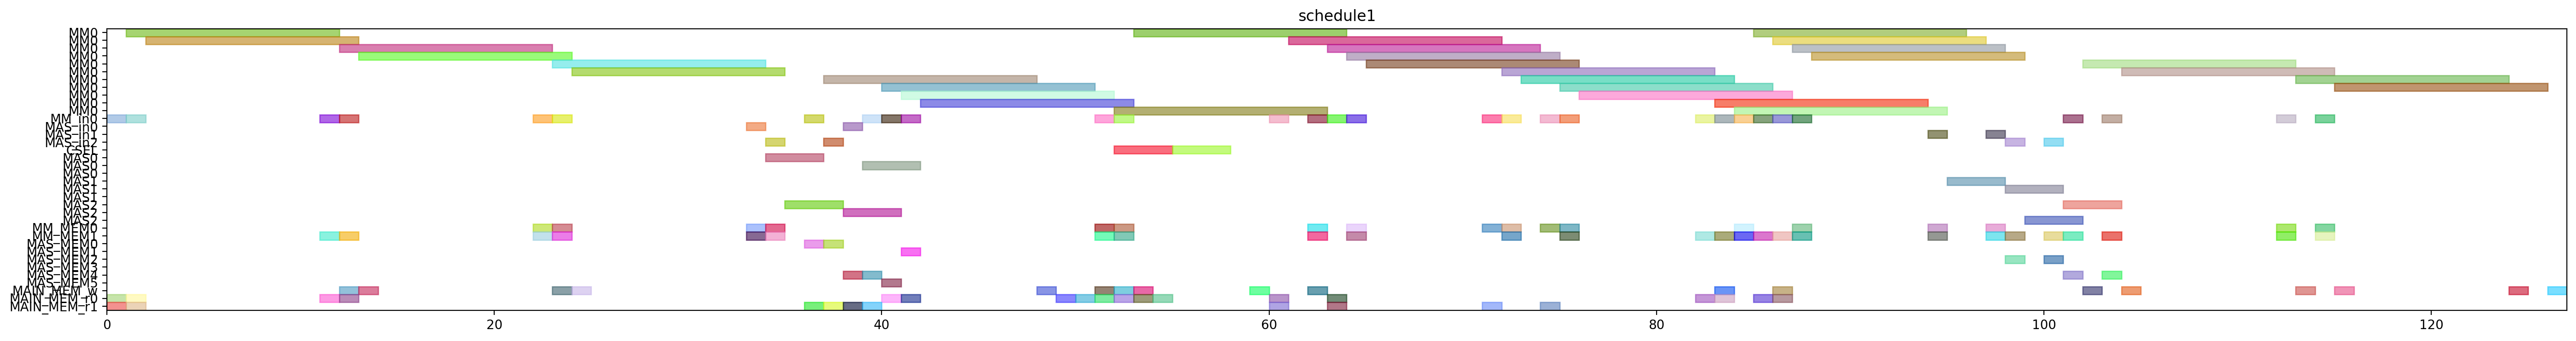

Write the Python code that produced this figure.
from pyschedule import Scenario, solvers, plotters, alt


def solve():
	horizon = 207
	S = Scenario("schedule1", horizon=horizon)

	# resource
	MM = S.Resources('MM', num=1, size=11)
	MM_in = S.Resources('MM_in', num=1)
	MAS_in = S.Resources('MAS_in', num=3)
	CSEL = S.Resource('CSEL')
	MAS = S.Resources('MAS', num=3, size=3, periods=range(1, horizon))
	MM_MEM = S.Resources('MM_MEM', num=2)
	MAS_MEM = S.Resources('MAS_MEM', num=6)
	MAIN_MEM_w = S.Resource('MAIN_MEM_w', size=1)
	MAIN_MEM_r = S.Resources('MAIN_MEM_r', num=2)

	# result of previous scheduling
	t21_in = S.Task('t21_in', length=1, delay_cost=1)
	S += t21_in >= 0
	t21_in += MM_in[0]

	t21_mem0 = S.Task('t21_mem0', length=1, delay_cost=1)
	S += t21_mem0 >= 0
	t21_mem0 += MAIN_MEM_r[0]

	t21_mem1 = S.Task('t21_mem1', length=1, delay_cost=1)
	S += t21_mem1 >= 0
	t21_mem1 += MAIN_MEM_r[1]

	t20_in = S.Task('t20_in', length=1, delay_cost=1)
	S += t20_in >= 1
	t20_in += MM_in[0]

	t20_mem0 = S.Task('t20_mem0', length=1, delay_cost=1)
	S += t20_mem0 >= 1
	t20_mem0 += MAIN_MEM_r[0]

	t20_mem1 = S.Task('t20_mem1', length=1, delay_cost=1)
	S += t20_mem1 >= 1
	t20_mem1 += MAIN_MEM_r[1]

	t21 = S.Task('t21', length=11, delay_cost=1)
	S += t21 >= 1
	t21 += MM[0]

	t20 = S.Task('t20', length=11, delay_cost=1)
	S += t20 >= 2
	t20 += MM[0]

	xit21_in = S.Task('xit21_in', length=1, delay_cost=1)
	S += xit21_in >= 11
	xit21_in += MM_in[0]

	xit21_mem0 = S.Task('xit21_mem0', length=1, delay_cost=1)
	S += xit21_mem0 >= 11
	xit21_mem0 += MAIN_MEM_r[0]

	xit21_mem1 = S.Task('xit21_mem1', length=1, delay_cost=1)
	S += xit21_mem1 >= 11
	xit21_mem1 += MM_MEM[1]

	t21_w = S.Task('t21_w', length=1, delay_cost=1)
	S += t21_w >= 12
	t21_w += MAIN_MEM_w

	xit20_in = S.Task('xit20_in', length=1, delay_cost=1)
	S += xit20_in >= 12
	xit20_in += MM_in[0]

	xit20_mem0 = S.Task('xit20_mem0', length=1, delay_cost=1)
	S += xit20_mem0 >= 12
	xit20_mem0 += MAIN_MEM_r[0]

	xit20_mem1 = S.Task('xit20_mem1', length=1, delay_cost=1)
	S += xit20_mem1 >= 12
	xit20_mem1 += MM_MEM[1]

	xit21 = S.Task('xit21', length=11, delay_cost=1)
	S += xit21 >= 12
	xit21 += MM[0]

	t20_w = S.Task('t20_w', length=1, delay_cost=1)
	S += t20_w >= 13
	t20_w += MAIN_MEM_w

	xit20 = S.Task('xit20', length=11, delay_cost=1)
	S += xit20 >= 13
	xit20 += MM[0]

	xi2t41_in = S.Task('xi2t41_in', length=1, delay_cost=1)
	S += xi2t41_in >= 22
	xi2t41_in += MM_in[0]

	xi2t41_mem0 = S.Task('xi2t41_mem0', length=1, delay_cost=1)
	S += xi2t41_mem0 >= 22
	xi2t41_mem0 += MM_MEM[0]

	xi2t41_mem1 = S.Task('xi2t41_mem1', length=1, delay_cost=1)
	S += xi2t41_mem1 >= 22
	xi2t41_mem1 += MM_MEM[1]

	xi2t40_in = S.Task('xi2t40_in', length=1, delay_cost=1)
	S += xi2t40_in >= 23
	xi2t40_in += MM_in[0]

	xi2t40_mem0 = S.Task('xi2t40_mem0', length=1, delay_cost=1)
	S += xi2t40_mem0 >= 23
	xi2t40_mem0 += MM_MEM[0]

	xi2t40_mem1 = S.Task('xi2t40_mem1', length=1, delay_cost=1)
	S += xi2t40_mem1 >= 23
	xi2t40_mem1 += MM_MEM[1]

	xi2t41 = S.Task('xi2t41', length=11, delay_cost=1)
	S += xi2t41 >= 23
	xi2t41 += MM[0]

	xit21_w = S.Task('xit21_w', length=1, delay_cost=1)
	S += xit21_w >= 23
	xit21_w += MAIN_MEM_w

	xi2t40 = S.Task('xi2t40', length=11, delay_cost=1)
	S += xi2t40 >= 24
	xi2t40 += MM[0]

	xit20_w = S.Task('xit20_w', length=1, delay_cost=1)
	S += xit20_w >= 24
	xit20_w += MAIN_MEM_w

	D_a_1_in = S.Task('D_a_1_in', length=1, delay_cost=1)
	S += D_a_1_in >= 33
	D_a_1_in += MAS_in[0]

	D_a_1_mem0 = S.Task('D_a_1_mem0', length=1, delay_cost=1)
	S += D_a_1_mem0 >= 33
	D_a_1_mem0 += MM_MEM[0]

	D_a_1_mem1 = S.Task('D_a_1_mem1', length=1, delay_cost=1)
	S += D_a_1_mem1 >= 33
	D_a_1_mem1 += MM_MEM[1]

	D_a_0_in = S.Task('D_a_0_in', length=1, delay_cost=1)
	S += D_a_0_in >= 34
	D_a_0_in += MAS_in[2]

	D_a_0_mem0 = S.Task('D_a_0_mem0', length=1, delay_cost=1)
	S += D_a_0_mem0 >= 34
	D_a_0_mem0 += MM_MEM[0]

	D_a_0_mem1 = S.Task('D_a_0_mem1', length=1, delay_cost=1)
	S += D_a_0_mem1 >= 34
	D_a_0_mem1 += MM_MEM[1]

	D_a_1 = S.Task('D_a_1', length=3, delay_cost=1)
	S += D_a_1 >= 34
	D_a_1 += MAS[0]

	D_a_0 = S.Task('D_a_0', length=3, delay_cost=1)
	S += D_a_0 >= 35
	D_a_0 += MAS[2]

	D1_in = S.Task('D1_in', length=1, delay_cost=1)
	S += D1_in >= 36
	D1_in += MM_in[0]

	D1_mem0 = S.Task('D1_mem0', length=1, delay_cost=1)
	S += D1_mem0 >= 36
	D1_mem0 += MAS_MEM[0]

	D1_mem1 = S.Task('D1_mem1', length=1, delay_cost=1)
	S += D1_mem1 >= 36
	D1_mem1 += MAIN_MEM_r[1]

	D1 = S.Task('D1', length=11, delay_cost=1)
	S += D1 >= 37
	D1 += MM[0]

	N_b1_in = S.Task('N_b1_in', length=1, delay_cost=1)
	S += N_b1_in >= 37
	N_b1_in += MAS_in[2]

	N_b1_mem0 = S.Task('N_b1_mem0', length=1, delay_cost=1)
	S += N_b1_mem0 >= 37
	N_b1_mem0 += MAS_MEM[0]

	N_b1_mem1 = S.Task('N_b1_mem1', length=1, delay_cost=1)
	S += N_b1_mem1 >= 37
	N_b1_mem1 += MAIN_MEM_r[1]

	N_b0_in = S.Task('N_b0_in', length=1, delay_cost=1)
	S += N_b0_in >= 38
	N_b0_in += MAS_in[0]

	N_b0_mem0 = S.Task('N_b0_mem0', length=1, delay_cost=1)
	S += N_b0_mem0 >= 38
	N_b0_mem0 += MAS_MEM[4]

	N_b0_mem1 = S.Task('N_b0_mem1', length=1, delay_cost=1)
	S += N_b0_mem1 >= 38
	N_b0_mem1 += MAIN_MEM_r[1]

	N_b1 = S.Task('N_b1', length=3, delay_cost=1)
	S += N_b1 >= 38
	N_b1 += MAS[2]

	D0_in = S.Task('D0_in', length=1, delay_cost=1)
	S += D0_in >= 39
	D0_in += MM_in[0]

	D0_mem0 = S.Task('D0_mem0', length=1, delay_cost=1)
	S += D0_mem0 >= 39
	D0_mem0 += MAS_MEM[4]

	D0_mem1 = S.Task('D0_mem1', length=1, delay_cost=1)
	S += D0_mem1 >= 39
	D0_mem1 += MAIN_MEM_r[1]

	N_b0 = S.Task('N_b0', length=3, delay_cost=1)
	S += N_b0 >= 39
	N_b0 += MAS[0]

	D0 = S.Task('D0', length=11, delay_cost=1)
	S += D0 >= 40
	D0 += MM[0]

	N1_in = S.Task('N1_in', length=1, delay_cost=1)
	S += N1_in >= 40
	N1_in += MM_in[0]

	N1_mem0 = S.Task('N1_mem0', length=1, delay_cost=1)
	S += N1_mem0 >= 40
	N1_mem0 += MAIN_MEM_r[0]

	N1_mem1 = S.Task('N1_mem1', length=1, delay_cost=1)
	S += N1_mem1 >= 40
	N1_mem1 += MAS_MEM[5]

	N0_in = S.Task('N0_in', length=1, delay_cost=1)
	S += N0_in >= 41
	N0_in += MM_in[0]

	N0_mem0 = S.Task('N0_mem0', length=1, delay_cost=1)
	S += N0_mem0 >= 41
	N0_mem0 += MAIN_MEM_r[0]

	N0_mem1 = S.Task('N0_mem1', length=1, delay_cost=1)
	S += N0_mem1 >= 41
	N0_mem1 += MAS_MEM[1]

	N1 = S.Task('N1', length=11, delay_cost=1)
	S += N1 >= 41
	N1 += MM[0]

	N0 = S.Task('N0', length=11, delay_cost=1)
	S += N0 >= 42
	N0 += MM[0]

	D1_w = S.Task('D1_w', length=1, delay_cost=1)
	S += D1_w >= 48
	D1_w += MAIN_MEM_w

	Z_SSWU1_mem0 = S.Task('Z_SSWU1_mem0', length=1, delay_cost=1)
	S += Z_SSWU1_mem0 >= 49
	Z_SSWU1_mem0 += MAIN_MEM_r[0]

	Z_SSWU1_mem1 = S.Task('Z_SSWU1_mem1', length=1, delay_cost=1)
	S += Z_SSWU1_mem1 >= 50
	Z_SSWU1_mem1 += MAIN_MEM_r[0]

	D0_w = S.Task('D0_w', length=1, delay_cost=1)
	S += D0_w >= 51
	D0_w += MAIN_MEM_w

	N21_in = S.Task('N21_in', length=1, delay_cost=1)
	S += N21_in >= 51
	N21_in += MM_in[0]

	N21_mem0 = S.Task('N21_mem0', length=1, delay_cost=1)
	S += N21_mem0 >= 51
	N21_mem0 += MM_MEM[0]

	N21_mem1 = S.Task('N21_mem1', length=1, delay_cost=1)
	S += N21_mem1 >= 51
	N21_mem1 += MM_MEM[1]

	Z_SSWU1_mem2 = S.Task('Z_SSWU1_mem2', length=1, delay_cost=1)
	S += Z_SSWU1_mem2 >= 51
	Z_SSWU1_mem2 += MAIN_MEM_r[0]

	N1_w = S.Task('N1_w', length=1, delay_cost=1)
	S += N1_w >= 52
	N1_w += MAIN_MEM_w

	N20_in = S.Task('N20_in', length=1, delay_cost=1)
	S += N20_in >= 52
	N20_in += MM_in[0]

	N20_mem0 = S.Task('N20_mem0', length=1, delay_cost=1)
	S += N20_mem0 >= 52
	N20_mem0 += MM_MEM[0]

	N20_mem1 = S.Task('N20_mem1', length=1, delay_cost=1)
	S += N20_mem1 >= 52
	N20_mem1 += MM_MEM[1]

	N21 = S.Task('N21', length=11, delay_cost=1)
	S += N21 >= 52
	N21 += MM[0]

	Z_SSWU0_mem0 = S.Task('Z_SSWU0_mem0', length=1, delay_cost=1)
	S += Z_SSWU0_mem0 >= 52
	Z_SSWU0_mem0 += MAIN_MEM_r[0]

	Z_SSWU1 = S.Task('Z_SSWU1', length=3, delay_cost=1)
	S += Z_SSWU1 >= 52
	Z_SSWU1 += CSEL

	N0_w = S.Task('N0_w', length=1, delay_cost=1)
	S += N0_w >= 53
	N0_w += MAIN_MEM_w

	N20 = S.Task('N20', length=11, delay_cost=1)
	S += N20 >= 53
	N20 += MM[0]

	Z_SSWU0_mem1 = S.Task('Z_SSWU0_mem1', length=1, delay_cost=1)
	S += Z_SSWU0_mem1 >= 53
	Z_SSWU0_mem1 += MAIN_MEM_r[0]

	Z_SSWU0_mem2 = S.Task('Z_SSWU0_mem2', length=1, delay_cost=1)
	S += Z_SSWU0_mem2 >= 54
	Z_SSWU0_mem2 += MAIN_MEM_r[0]

	Z_SSWU0 = S.Task('Z_SSWU0', length=3, delay_cost=1)
	S += Z_SSWU0 >= 55
	Z_SSWU0 += CSEL

	Z_SSWU1_w = S.Task('Z_SSWU1_w', length=1, delay_cost=1)
	S += Z_SSWU1_w >= 59
	Z_SSWU1_w += MAIN_MEM_w

	D21_in = S.Task('D21_in', length=1, delay_cost=1)
	S += D21_in >= 60
	D21_in += MM_in[0]

	D21_mem0 = S.Task('D21_mem0', length=1, delay_cost=1)
	S += D21_mem0 >= 60
	D21_mem0 += MAIN_MEM_r[0]

	D21_mem1 = S.Task('D21_mem1', length=1, delay_cost=1)
	S += D21_mem1 >= 60
	D21_mem1 += MAIN_MEM_r[1]

	D21 = S.Task('D21', length=11, delay_cost=1)
	S += D21 >= 61
	D21 += MM[0]

	N31_in = S.Task('N31_in', length=1, delay_cost=1)
	S += N31_in >= 62
	N31_in += MM_in[0]

	N31_mem0 = S.Task('N31_mem0', length=1, delay_cost=1)
	S += N31_mem0 >= 62
	N31_mem0 += MM_MEM[0]

	N31_mem1 = S.Task('N31_mem1', length=1, delay_cost=1)
	S += N31_mem1 >= 62
	N31_mem1 += MM_MEM[1]

	Z_SSWU0_w = S.Task('Z_SSWU0_w', length=1, delay_cost=1)
	S += Z_SSWU0_w >= 62
	Z_SSWU0_w += MAIN_MEM_w

	D20_in = S.Task('D20_in', length=1, delay_cost=1)
	S += D20_in >= 63
	D20_in += MM_in[0]

	D20_mem0 = S.Task('D20_mem0', length=1, delay_cost=1)
	S += D20_mem0 >= 63
	D20_mem0 += MAIN_MEM_r[0]

	D20_mem1 = S.Task('D20_mem1', length=1, delay_cost=1)
	S += D20_mem1 >= 63
	D20_mem1 += MAIN_MEM_r[1]

	N31 = S.Task('N31', length=11, delay_cost=1)
	S += N31 >= 63
	N31 += MM[0]

	D20 = S.Task('D20', length=11, delay_cost=1)
	S += D20 >= 64
	D20 += MM[0]

	N30_in = S.Task('N30_in', length=1, delay_cost=1)
	S += N30_in >= 64
	N30_in += MM_in[0]

	N30_mem0 = S.Task('N30_mem0', length=1, delay_cost=1)
	S += N30_mem0 >= 64
	N30_mem0 += MM_MEM[0]

	N30_mem1 = S.Task('N30_mem1', length=1, delay_cost=1)
	S += N30_mem1 >= 64
	N30_mem1 += MM_MEM[1]

	N30 = S.Task('N30', length=11, delay_cost=1)
	S += N30 >= 65
	N30 += MM[0]

	V1_in = S.Task('V1_in', length=1, delay_cost=1)
	S += V1_in >= 71
	V1_in += MM_in[0]

	V1_mem0 = S.Task('V1_mem0', length=1, delay_cost=1)
	S += V1_mem0 >= 71
	V1_mem0 += MM_MEM[0]

	V1_mem1 = S.Task('V1_mem1', length=1, delay_cost=1)
	S += V1_mem1 >= 71
	V1_mem1 += MAIN_MEM_r[1]

	ND21_in = S.Task('ND21_in', length=1, delay_cost=1)
	S += ND21_in >= 72
	ND21_in += MM_in[0]

	ND21_mem0 = S.Task('ND21_mem0', length=1, delay_cost=1)
	S += ND21_mem0 >= 72
	ND21_mem0 += MM_MEM[0]

	ND21_mem1 = S.Task('ND21_mem1', length=1, delay_cost=1)
	S += ND21_mem1 >= 72
	ND21_mem1 += MM_MEM[1]

	V1 = S.Task('V1', length=11, delay_cost=1)
	S += V1 >= 72
	V1 += MM[0]

	ND21 = S.Task('ND21', length=11, delay_cost=1)
	S += ND21 >= 73
	ND21 += MM[0]

	V0_in = S.Task('V0_in', length=1, delay_cost=1)
	S += V0_in >= 74
	V0_in += MM_in[0]

	V0_mem0 = S.Task('V0_mem0', length=1, delay_cost=1)
	S += V0_mem0 >= 74
	V0_mem0 += MM_MEM[0]

	V0_mem1 = S.Task('V0_mem1', length=1, delay_cost=1)
	S += V0_mem1 >= 74
	V0_mem1 += MAIN_MEM_r[1]

	ND20_in = S.Task('ND20_in', length=1, delay_cost=1)
	S += ND20_in >= 75
	ND20_in += MM_in[0]

	ND20_mem0 = S.Task('ND20_mem0', length=1, delay_cost=1)
	S += ND20_mem0 >= 75
	ND20_mem0 += MM_MEM[0]

	ND20_mem1 = S.Task('ND20_mem1', length=1, delay_cost=1)
	S += ND20_mem1 >= 75
	ND20_mem1 += MM_MEM[1]

	V0 = S.Task('V0', length=11, delay_cost=1)
	S += V0 >= 75
	V0 += MM[0]

	ND20 = S.Task('ND20', length=11, delay_cost=1)
	S += ND20 >= 76
	ND20 += MM[0]

	V1_w = S.Task('V1_w', length=1, delay_cost=1)
	S += V1_w >= 83
	V1_w += MAIN_MEM_w

	V0_w = S.Task('V0_w', length=1, delay_cost=1)
	S += V0_w >= 86
	V0_w += MAIN_MEM_w


	# new tasks
	aND20 = S.Task('aND20', length=11, delay_cost=1)
	aND20 += alt(MM)
	aND20_in = S.Task('aND20_in', length=1, delay_cost=1)
	aND20_in += alt(MM_in)
	S += aND20_in*MM_in[0]<=aND20*MM[0]
	aND20_mem0 = S.Task('aND20_mem0', length=1, delay_cost=1)
	aND20_mem0 += MAIN_MEM_r[0]
	S += aND20_mem0 <= aND20

	aND20_mem1 = S.Task('aND20_mem1', length=1, delay_cost=1)
	aND20_mem1 += MM_MEM[1]
	S += 86 < aND20_mem1
	S += aND20_mem1 <= aND20

	aND21 = S.Task('aND21', length=11, delay_cost=1)
	aND21 += alt(MM)
	aND21_in = S.Task('aND21_in', length=1, delay_cost=1)
	aND21_in += alt(MM_in)
	S += aND21_in*MM_in[0]<=aND21*MM[0]
	aND21_mem0 = S.Task('aND21_mem0', length=1, delay_cost=1)
	aND21_mem0 += MAIN_MEM_r[0]
	S += aND21_mem0 <= aND21

	aND21_mem1 = S.Task('aND21_mem1', length=1, delay_cost=1)
	aND21_mem1 += MM_MEM[1]
	S += 83 < aND21_mem1
	S += aND21_mem1 <= aND21

	bD30 = S.Task('bD30', length=11, delay_cost=1)
	bD30 += alt(MM)
	bD30_in = S.Task('bD30_in', length=1, delay_cost=1)
	bD30_in += alt(MM_in)
	S += bD30_in*MM_in[0]<=bD30*MM[0]
	bD30_mem0 = S.Task('bD30_mem0', length=1, delay_cost=1)
	bD30_mem0 += MAIN_MEM_r[0]
	S += bD30_mem0 <= bD30

	bD30_mem1 = S.Task('bD30_mem1', length=1, delay_cost=1)
	bD30_mem1 += MM_MEM[1]
	S += 85 < bD30_mem1
	S += bD30_mem1 <= bD30

	bD31 = S.Task('bD31', length=11, delay_cost=1)
	bD31 += alt(MM)
	bD31_in = S.Task('bD31_in', length=1, delay_cost=1)
	bD31_in += alt(MM_in)
	S += bD31_in*MM_in[0]<=bD31*MM[0]
	bD31_mem0 = S.Task('bD31_mem0', length=1, delay_cost=1)
	bD31_mem0 += MAIN_MEM_r[0]
	S += bD31_mem0 <= bD31

	bD31_mem1 = S.Task('bD31_mem1', length=1, delay_cost=1)
	bD31_mem1 += MM_MEM[1]
	S += 82 < bD31_mem1
	S += bD31_mem1 <= bD31

	V20 = S.Task('V20', length=11, delay_cost=1)
	V20 += alt(MM)
	V20_in = S.Task('V20_in', length=1, delay_cost=1)
	V20_in += alt(MM_in)
	S += V20_in*MM_in[0]<=V20*MM[0]
	V20_mem0 = S.Task('V20_mem0', length=1, delay_cost=1)
	V20_mem0 += MM_MEM[0]
	S += 85 < V20_mem0
	S += V20_mem0 <= V20

	V20_mem1 = S.Task('V20_mem1', length=1, delay_cost=1)
	V20_mem1 += MM_MEM[1]
	S += 85 < V20_mem1
	S += V20_mem1 <= V20

	V21 = S.Task('V21', length=11, delay_cost=1)
	V21 += alt(MM)
	V21_in = S.Task('V21_in', length=1, delay_cost=1)
	V21_in += alt(MM_in)
	S += V21_in*MM_in[0]<=V21*MM[0]
	V21_mem0 = S.Task('V21_mem0', length=1, delay_cost=1)
	V21_mem0 += MM_MEM[0]
	S += 82 < V21_mem0
	S += V21_mem0 <= V21

	V21_mem1 = S.Task('V21_mem1', length=1, delay_cost=1)
	V21_mem1 += MM_MEM[1]
	S += 82 < V21_mem1
	S += V21_mem1 <= V21

	U_0 = S.Task('U_0', length=3, delay_cost=1)
	U_0 += alt(MAS)
	U_0_in = S.Task('U_0_in', length=1, delay_cost=1)
	U_0_in += alt(MAS_in)
	S += U_0_in*MAS_in[0]<=U_0*MAS[0]

	S += U_0_in*MAS_in[1]<=U_0*MAS[1]

	S += U_0_in*MAS_in[2]<=U_0*MAS[2]

	U_0_mem0 = S.Task('U_0_mem0', length=1, delay_cost=1)
	U_0_mem0 += MM_MEM[0]
	S += 75 < U_0_mem0
	S += U_0_mem0 <= U_0

	U_0_mem1 = S.Task('U_0_mem1', length=1, delay_cost=1)
	U_0_mem1 += alt(MM_MEM)
	S += (aND20*MM[0])-1 < U_0_mem1*MM_MEM[1]
	S += U_0_mem1 <= U_0

	U_1 = S.Task('U_1', length=3, delay_cost=1)
	U_1 += alt(MAS)
	U_1_in = S.Task('U_1_in', length=1, delay_cost=1)
	U_1_in += alt(MAS_in)
	S += U_1_in*MAS_in[0]<=U_1*MAS[0]

	S += U_1_in*MAS_in[1]<=U_1*MAS[1]

	S += U_1_in*MAS_in[2]<=U_1*MAS[2]

	U_1_mem0 = S.Task('U_1_mem0', length=1, delay_cost=1)
	U_1_mem0 += MM_MEM[0]
	S += 73 < U_1_mem0
	S += U_1_mem0 <= U_1

	U_1_mem1 = S.Task('U_1_mem1', length=1, delay_cost=1)
	U_1_mem1 += alt(MM_MEM)
	S += (aND21*MM[0])-1 < U_1_mem1*MM_MEM[1]
	S += U_1_mem1 <= U_1

	U0 = S.Task('U0', length=3, delay_cost=1)
	U0 += alt(MAS)
	U0_in = S.Task('U0_in', length=1, delay_cost=1)
	U0_in += alt(MAS_in)
	S += U0_in*MAS_in[0]<=U0*MAS[0]

	S += U0_in*MAS_in[1]<=U0*MAS[1]

	S += U0_in*MAS_in[2]<=U0*MAS[2]

	S += 0<U0

	U0_w = S.Task('U0_w', length=1, delay_cost=1)
	U0_w += alt(MAIN_MEM_w)
	S += U0 <= U0_w

	U0_mem0 = S.Task('U0_mem0', length=1, delay_cost=1)
	U0_mem0 += alt(MAS_MEM)
	S += (U_0*MAS[0])-1 < U0_mem0*MAS_MEM[0]
	S += (U_0*MAS[1])-1 < U0_mem0*MAS_MEM[2]
	S += (U_0*MAS[2])-1 < U0_mem0*MAS_MEM[4]
	S += U0_mem0 <= U0

	U0_mem1 = S.Task('U0_mem1', length=1, delay_cost=1)
	U0_mem1 += alt(MM_MEM)
	S += (bD30*MM[0])-1 < U0_mem1*MM_MEM[1]
	S += U0_mem1 <= U0

	U1 = S.Task('U1', length=3, delay_cost=1)
	U1 += alt(MAS)
	U1_in = S.Task('U1_in', length=1, delay_cost=1)
	U1_in += alt(MAS_in)
	S += U1_in*MAS_in[0]<=U1*MAS[0]

	S += U1_in*MAS_in[1]<=U1*MAS[1]

	S += U1_in*MAS_in[2]<=U1*MAS[2]

	S += 0<U1

	U1_w = S.Task('U1_w', length=1, delay_cost=1)
	U1_w += alt(MAIN_MEM_w)
	S += U1 <= U1_w

	U1_mem0 = S.Task('U1_mem0', length=1, delay_cost=1)
	U1_mem0 += alt(MAS_MEM)
	S += (U_1*MAS[0])-1 < U1_mem0*MAS_MEM[0]
	S += (U_1*MAS[1])-1 < U1_mem0*MAS_MEM[2]
	S += (U_1*MAS[2])-1 < U1_mem0*MAS_MEM[4]
	S += U1_mem0 <= U1

	U1_mem1 = S.Task('U1_mem1', length=1, delay_cost=1)
	U1_mem1 += alt(MM_MEM)
	S += (bD31*MM[0])-1 < U1_mem1*MM_MEM[1]
	S += U1_mem1 <= U1

	UV0 = S.Task('UV0', length=11, delay_cost=1)
	UV0 += alt(MM)
	UV0_in = S.Task('UV0_in', length=1, delay_cost=1)
	UV0_in += alt(MM_in)
	S += UV0_in*MM_in[0]<=UV0*MM[0]
	S += 0<UV0

	UV0_w = S.Task('UV0_w', length=1, delay_cost=1)
	UV0_w += alt(MAIN_MEM_w)
	S += UV0 <= UV0_w

	UV0_mem0 = S.Task('UV0_mem0', length=1, delay_cost=1)
	UV0_mem0 += alt(MAS_MEM)
	S += (U0*MAS[0])-1 < UV0_mem0*MAS_MEM[0]
	S += (U0*MAS[1])-1 < UV0_mem0*MAS_MEM[2]
	S += (U0*MAS[2])-1 < UV0_mem0*MAS_MEM[4]
	S += UV0_mem0 <= UV0

	UV0_mem1 = S.Task('UV0_mem1', length=1, delay_cost=1)
	UV0_mem1 += MM_MEM[1]
	S += 85 < UV0_mem1
	S += UV0_mem1 <= UV0

	UV1 = S.Task('UV1', length=11, delay_cost=1)
	UV1 += alt(MM)
	UV1_in = S.Task('UV1_in', length=1, delay_cost=1)
	UV1_in += alt(MM_in)
	S += UV1_in*MM_in[0]<=UV1*MM[0]
	S += 0<UV1

	UV1_w = S.Task('UV1_w', length=1, delay_cost=1)
	UV1_w += alt(MAIN_MEM_w)
	S += UV1 <= UV1_w

	UV1_mem0 = S.Task('UV1_mem0', length=1, delay_cost=1)
	UV1_mem0 += alt(MAS_MEM)
	S += (U1*MAS[0])-1 < UV1_mem0*MAS_MEM[0]
	S += (U1*MAS[1])-1 < UV1_mem0*MAS_MEM[2]
	S += (U1*MAS[2])-1 < UV1_mem0*MAS_MEM[4]
	S += UV1_mem0 <= UV1

	UV1_mem1 = S.Task('UV1_mem1', length=1, delay_cost=1)
	UV1_mem1 += MM_MEM[1]
	S += 82 < UV1_mem1
	S += UV1_mem1 <= UV1

	UV30 = S.Task('UV30', length=11, delay_cost=1)
	UV30 += alt(MM)
	UV30_in = S.Task('UV30_in', length=1, delay_cost=1)
	UV30_in += alt(MM_in)
	S += UV30_in*MM_in[0]<=UV30*MM[0]
	S += 0<UV30

	UV30_w = S.Task('UV30_w', length=1, delay_cost=1)
	UV30_w += alt(MAIN_MEM_w)
	S += UV30 <= UV30_w

	UV30_mem0 = S.Task('UV30_mem0', length=1, delay_cost=1)
	UV30_mem0 += alt(MM_MEM)
	S += (UV0*MM[0])-1 < UV30_mem0*MM_MEM[0]
	S += UV30_mem0 <= UV30

	UV30_mem1 = S.Task('UV30_mem1', length=1, delay_cost=1)
	UV30_mem1 += alt(MM_MEM)
	S += (V20*MM[0])-1 < UV30_mem1*MM_MEM[1]
	S += UV30_mem1 <= UV30

	UV31 = S.Task('UV31', length=11, delay_cost=1)
	UV31 += alt(MM)
	UV31_in = S.Task('UV31_in', length=1, delay_cost=1)
	UV31_in += alt(MM_in)
	S += UV31_in*MM_in[0]<=UV31*MM[0]
	S += 0<UV31

	UV31_w = S.Task('UV31_w', length=1, delay_cost=1)
	UV31_w += alt(MAIN_MEM_w)
	S += UV31 <= UV31_w

	UV31_mem0 = S.Task('UV31_mem0', length=1, delay_cost=1)
	UV31_mem0 += alt(MM_MEM)
	S += (UV1*MM[0])-1 < UV31_mem0*MM_MEM[0]
	S += UV31_mem0 <= UV31

	UV31_mem1 = S.Task('UV31_mem1', length=1, delay_cost=1)
	UV31_mem1 += alt(MM_MEM)
	S += (V21*MM[0])-1 < UV31_mem1*MM_MEM[1]
	S += UV31_mem1 <= UV31

	solvers.mip.solve(S,msg=1,kind='CPLEX',ratio_gap=1.01)

	solution = [['hoge']*len(S.solution()[1]) for i in range(len(S.solution()))]
	for i in range(len(S.solution())):
		for j in range(len(S.solution()[i])):
			solution[i][j]=str(S.solution()[i][j])
	print(solution)

	cycles = int(solution[-1][3])

	pic_file_name = "/mnt/rose/usr1/fukuda/ABE/multiRAM_multiMAS_16mux/scheduling_result/stage11MM1_stage3MAS3/2xSSWU_BEFORE_EXP/schedule1.png"
	if(S.solution() != []):
		plotters.matplotlib.plot(S,img_filename=pic_file_name, show_task_labels=False, fig_size=(cycles*0.25+3, 4))

	return solution
